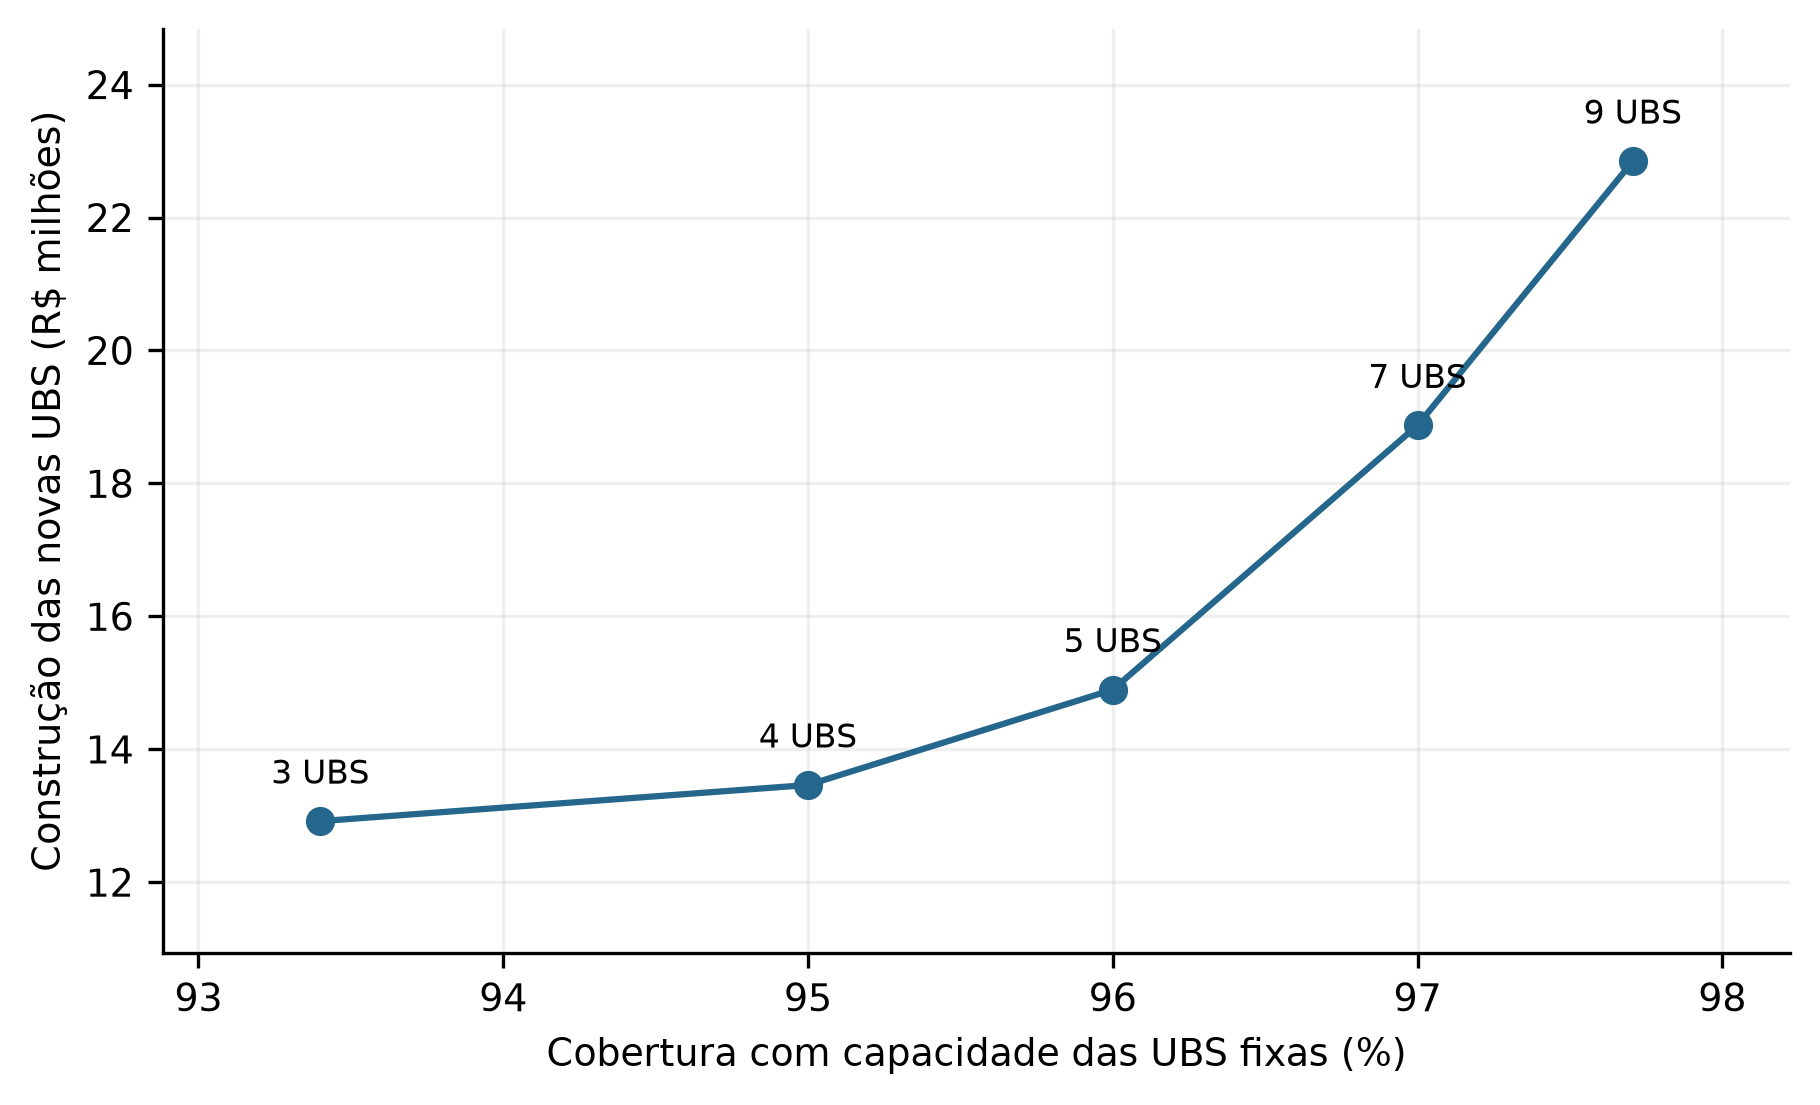

Source data for this figure (header and first rows):
nome; grupo; alteracoes; cobertura_min; cache_id; raio_urbano_km; raio_rural_km; minimo_abertura_rural; status; segundos; populacao; cobertura; cobertura_base_existentes; novas_ubs; novas_rurais; esf; acs; custo_operacional_ubs_mensal; custo_moveis_mensal; equipes_moveis; acs_moveis; cobertura_efetiva; cobertura_com_moveis; custo_operacional_mensal
curva_0934; curva; {"folga_custo": 0.0}; 0.934; eb9ee759af3c6dcc9731aa41869e6615ca7d2697…; 3.0; 3.0; 500.0; Optimal; 28.7; 104002; 0.934; 0.934; 3.0; 0.0; 35.0; 188.0; 2676123; 212748; 5.0; 11.0; 0.9375; 1; 2888871
curva_0950; curva; {"folga_custo": 0.0}; 0.95; 243a8d2c7b0a5729174c35339520910a168fb157…; 3.0; 3.0; 500.0; Optimal; 82.9; 104002; 0.95; 0.934; 4.0; 1.0; 35.0; 188.0; 2691123; 171135; 4.0; 9.0; 0.9539; 1; 2862258
curva_0960; curva; {"folga_custo": 0.0}; 0.96; 2c49f02f8c87ddf84cccf2aa3b7abe1990078896…; 3.0; 3.0; 500.0; Optimal; 27.3; 104002; 0.96; 0.934; 5.0; 2.0; 35.0; 188.0; 2706123; 157086; 4.0; 6.0; 0.9604; 1.0; 2863209
curva_0970; curva; {"folga_custo": 0.0}; 0.97; 296dcef05a5ca30842e33e55545707d466bd67df…; 3.0; 3.0; 500.0; Optimal; 33.8; 104002; 0.97; 0.934; 7.0; 4.0; 37.0; 188.0; 2800617; 120156; 3.0; 5.0; 0.9704; 1; 2920773
curva_max; curva; {"folga_custo": 0.0}; ; aab3bcd7d2f4a37306d4829b52723316d8405681…; 3.0; 3.0; 500.0; Optimal; 111.6; 104002; 0.9771; 0.934; 9.0; 6.0; 39.0; 188.0; 2895112; 83226; 2.0; 4.0; 0.9771; 1; 2978338
